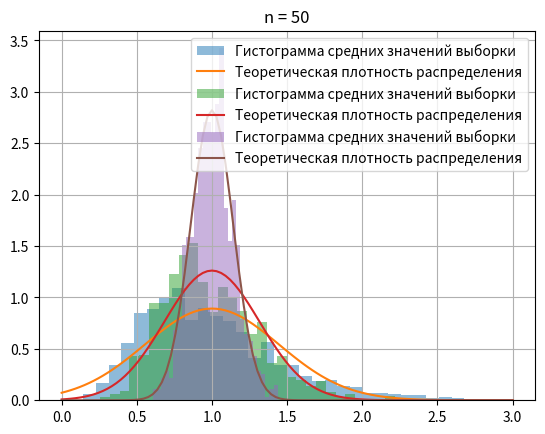

Here is the Python script that generated this plot:
import numpy as np
import matplotlib.pyplot as plt
from scipy.stats import expon, norm


def generate_and_plot(n):
    sample_means = []
    for _ in range(1000):
        sample = expon.rvs(size=n)
        sample_means.append(np.mean(sample))

    plt.hist(sample_means, bins=30, density=True, alpha=0.5, label='Гистограмма средних значений выборки')

    mu = expon.mean()
    sigma = np.sqrt(expon.var() / n)

    x = np.linspace(0, 3, 100)
    pdf = norm(loc=mu, scale=sigma).pdf(x)
    plt.plot(x, pdf, label='Теоретическая плотность распределения')
    plt.legend()
    plt.grid()
    plt.title(f'n = {n}')
    plt.show()


for n in [5, 10, 50]:
    generate_and_plot(n)